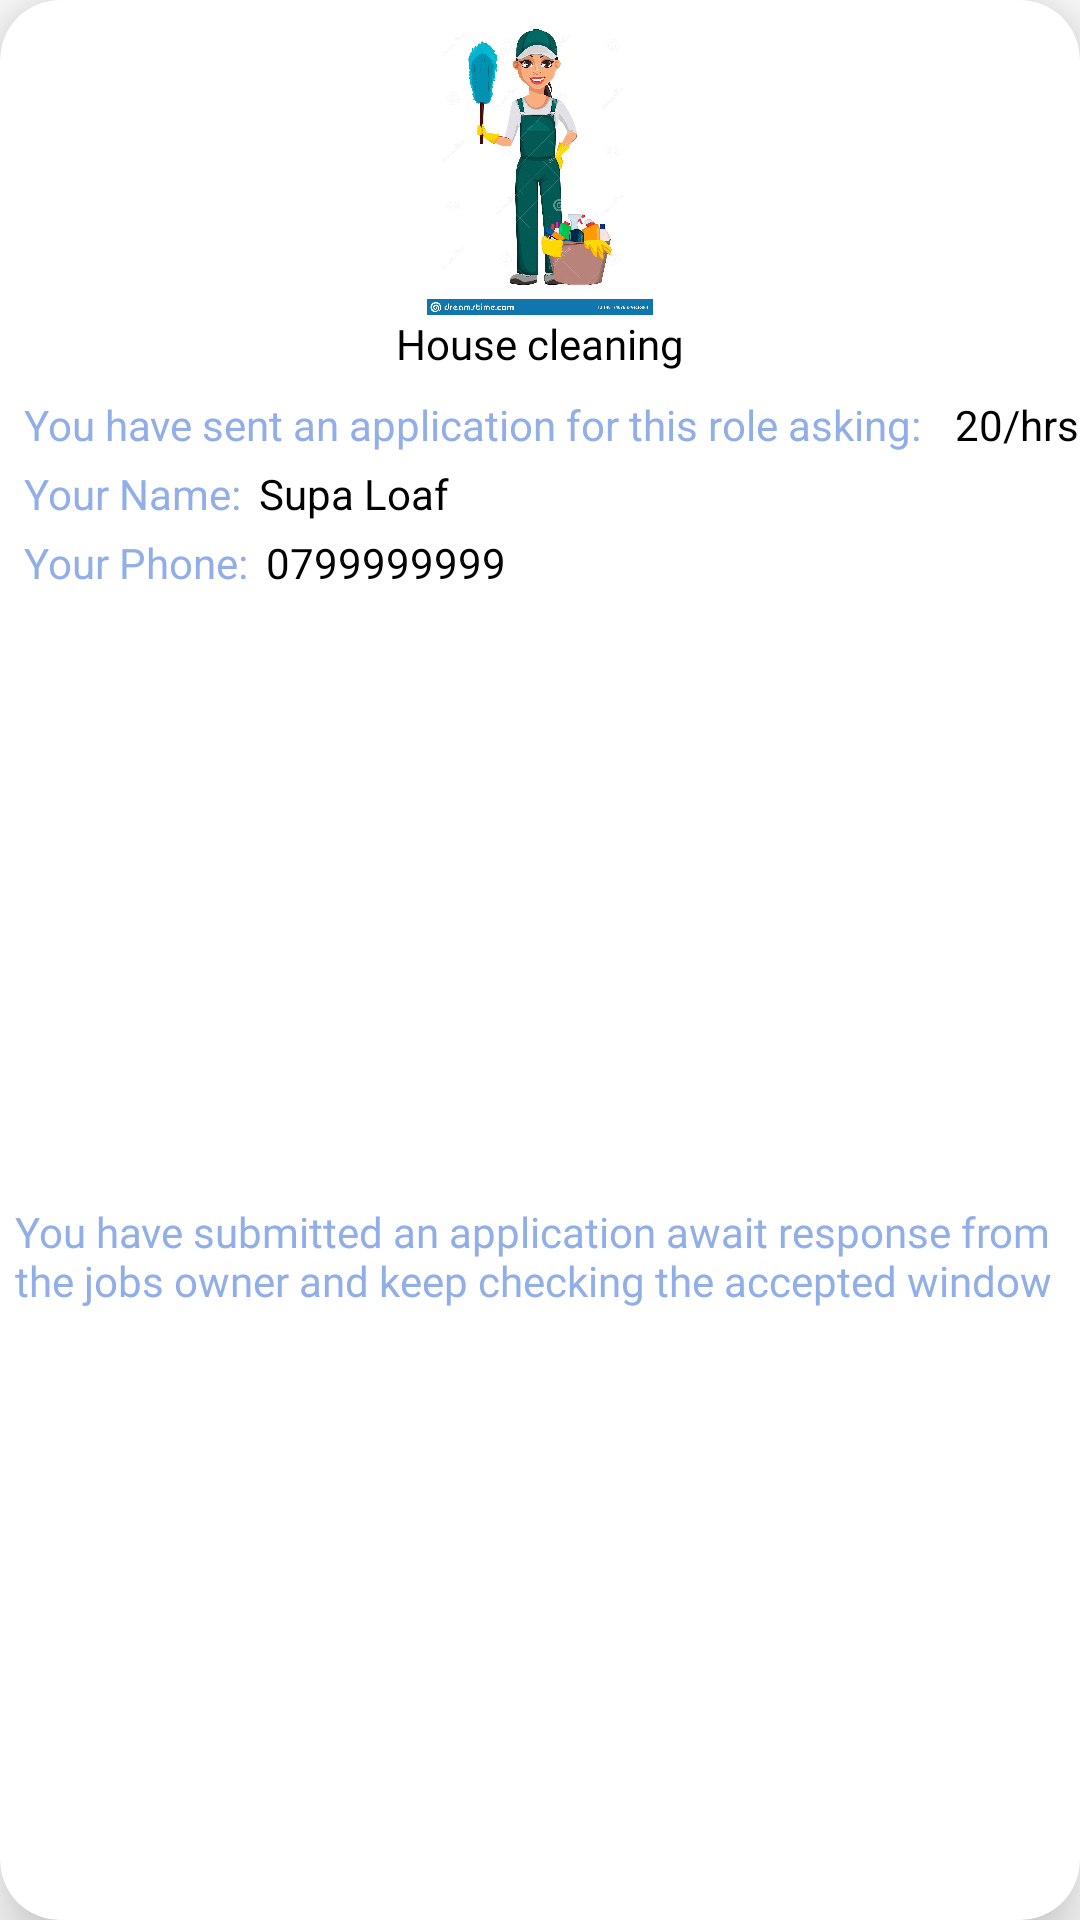

The Android layout XML behind this screen, and the referenced resources:
<!-- AndroidManifest.xml: application theme Theme.MAjira -->
<!-- res/layout/application_item.xml -->
<?xml version="1.0" encoding="utf-8"?>
<androidx.cardview.widget.CardView xmlns:android="http://schemas.android.com/apk/res/android"
    xmlns:app="http://schemas.android.com/apk/res-auto"
    xmlns:tools="http://schemas.android.com/tools"
    android:layout_width="match_parent"
    android:layout_height="wrap_content"
    android:layout_margin="10dp"
    app:cardBackgroundColor="@color/white"
    app:cardCornerRadius="20dp"
    app:cardElevation="15dp">

    <androidx.constraintlayout.widget.ConstraintLayout
        android:layout_width="match_parent"
        android:layout_height="match_parent">

        <ImageView
            android:id="@+id/labour_icon"
            android:layout_width="wrap_content"
            android:layout_height="100dp"
            android:layout_marginTop="5dp"
            android:src="@drawable/lady"
            app:layout_constraintEnd_toEndOf="parent"
            app:layout_constraintStart_toStartOf="parent"
            app:layout_constraintTop_toTopOf="parent" />

        <TextView
            android:id="@+id/speciality_txt"
            android:layout_width="match_parent"
            android:layout_height="0dp"
            android:fontFamily="@font/jomolhari"
            android:gravity="center_horizontal"
            android:text="House cleaning"
            android:textColor="@color/black"
            app:layout_constraintEnd_toEndOf="parent"
            app:layout_constraintStart_toStartOf="parent"
            app:layout_constraintTop_toBottomOf="@+id/labour_icon" />

        <TextView
            android:id="@+id/rates_txt"
            android:layout_width="0dp"
            android:layout_height="wrap_content"
            android:layout_marginStart="8dp"
            android:text="20/hrs"
            android:textColor="@color/black"
            app:layout_constraintBottom_toBottomOf="@+id/textView12"
            app:layout_constraintStart_toEndOf="@+id/textView12"
            app:layout_constraintTop_toTopOf="@+id/textView12" />

        <TextView
            android:id="@+id/textView12"
            android:layout_width="wrap_content"
            android:layout_height="wrap_content"
            android:layout_marginStart="8dp"
            android:layout_marginTop="8dp"
            android:text="You have sent an application for this role asking: "
            android:textColor="@color/blueish"
            app:layout_constraintStart_toStartOf="parent"
            app:layout_constraintTop_toBottomOf="@+id/speciality_txt" />

        <TextView
            android:id="@+id/textView15"
            android:layout_width="wrap_content"
            android:layout_height="wrap_content"
            android:layout_marginTop="4dp"
            android:text="Your Name:"
            android:textColor="@color/blueish"
            app:layout_constraintStart_toStartOf="@+id/textView12"
            app:layout_constraintTop_toBottomOf="@+id/textView12" />

        <TextView
            android:id="@+id/textView18"
            android:layout_width="wrap_content"
            android:layout_height="wrap_content"
            android:layout_marginStart="6dp"
            android:text="Supa Loaf"
            android:textColor="@color/black"
            app:layout_constraintBottom_toBottomOf="@+id/textView15"
            app:layout_constraintStart_toEndOf="@+id/textView15"
            app:layout_constraintTop_toTopOf="@+id/textView15" />

        <TextView
            android:id="@+id/textView19"
            android:layout_width="wrap_content"
            android:layout_height="wrap_content"
            android:layout_marginTop="4dp"
            android:text="Your Phone:"
            android:textColor="@color/blueish"
            app:layout_constraintStart_toStartOf="@+id/textView15"
            app:layout_constraintTop_toBottomOf="@+id/textView15" />

        <TextView
            android:id="@+id/textView20"
            android:layout_width="wrap_content"
            android:layout_height="wrap_content"
            android:layout_marginStart="6dp"
            android:text="0799999999"
            android:textColor="@color/black"
            app:layout_constraintBottom_toBottomOf="@+id/textView19"
            app:layout_constraintStart_toEndOf="@+id/textView19"
            app:layout_constraintTop_toTopOf="@+id/textView19" />

        <TextView
            android:layout_width="0dp"
            android:layout_height="wrap_content"
            android:layout_marginStart="5dp"
            android:layout_marginTop="4dp"
            android:layout_marginEnd="3dp"
            android:layout_marginBottom="4dp"
            android:fontFamily="@font/jomolhari"
            android:text="You have submitted an application await response from the jobs owner and keep checking the accepted window"
            android:textColor="@color/blueish"
            app:layout_constraintBottom_toBottomOf="parent"
            app:layout_constraintEnd_toEndOf="parent"
            app:layout_constraintStart_toStartOf="parent"
            app:layout_constraintTop_toBottomOf="@+id/textView19" />

    </androidx.constraintlayout.widget.ConstraintLayout>

</androidx.cardview.widget.CardView>
<!-- resources referenced by this layout -->
<resources>
  <color name="black">#FF000000</color>
  <color name="blueish">#91AEE8</color>
  <color name="white">#FFFFFFFF</color>
  <!-- drawable lady: jpg bitmap (drawable-v24, 84396 bytes) -->
  <style name="Theme.MAjira" parent="Theme.MaterialComponents.DayNight.DarkActionBar">
          
          <item name="colorPrimary">@color/blueish</item>
          <item name="colorPrimaryVariant">@color/blueish</item>
          <item name="colorOnPrimary">@color/white</item>
          
          <item name="colorOnSecondary">@color/black</item>
          
          <item name="android:statusBarColor" tools:targetApi="l">@color/blueish</item>
          
      </style>
</resources>
